Labelled photos from "picture", an image-classification folder in hk-railway/picturebook. The possible labels are: JR bus, JR ETC, JR EXP DC, JR EXP EC, JR ferry, JR local&etc PC, JR local diesel car, JR LOCAL EC1, JR LOCAL EC2, JR local hybrid car, JR LOCO, JR maglev, JR shinkansen, JR super express diesel car, JR super express electric car, JR superexp ec(jnr1), JR superexp ec(jnr2), JR super express passenger car.

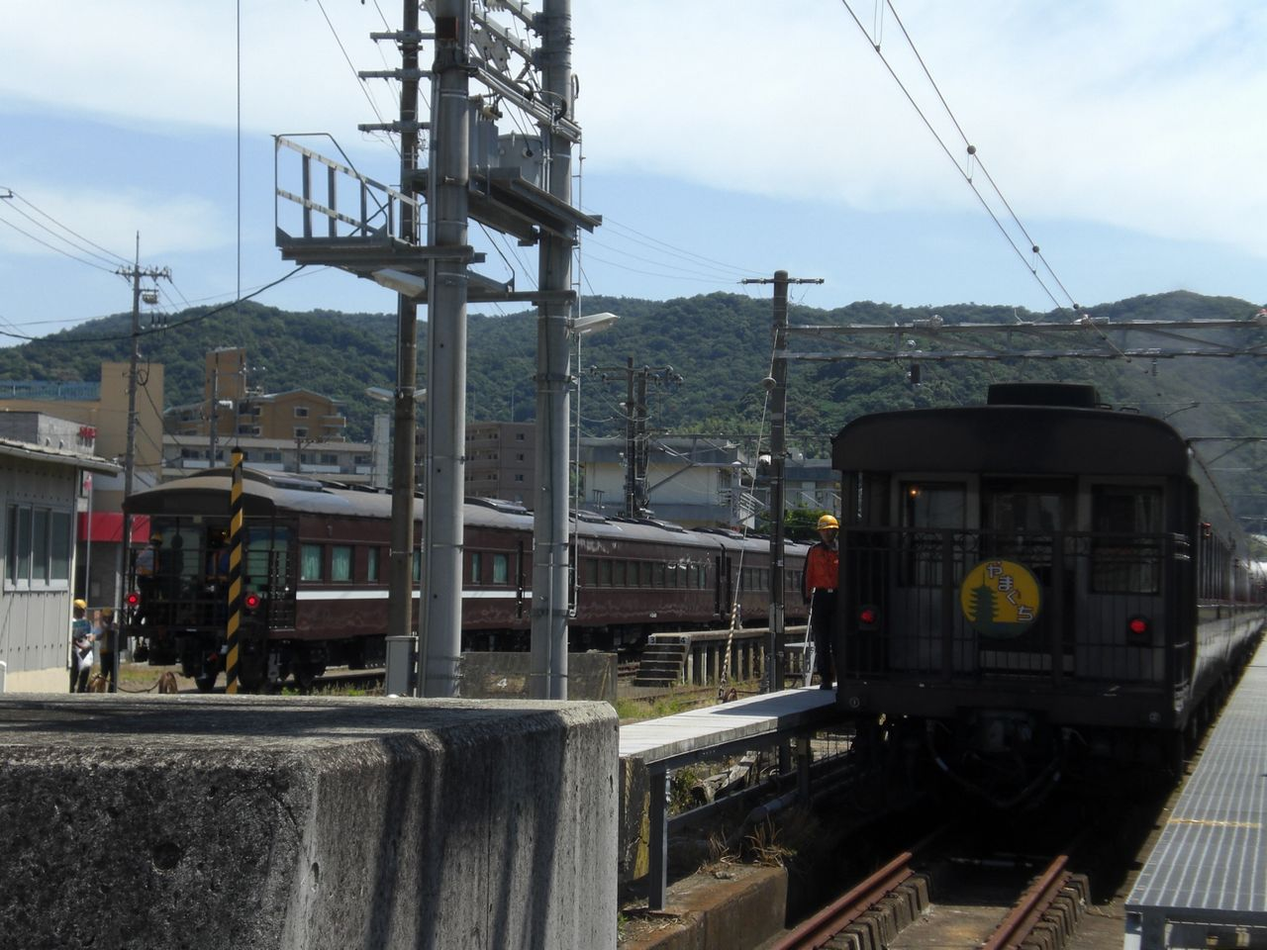
Label: JR local&etc PC

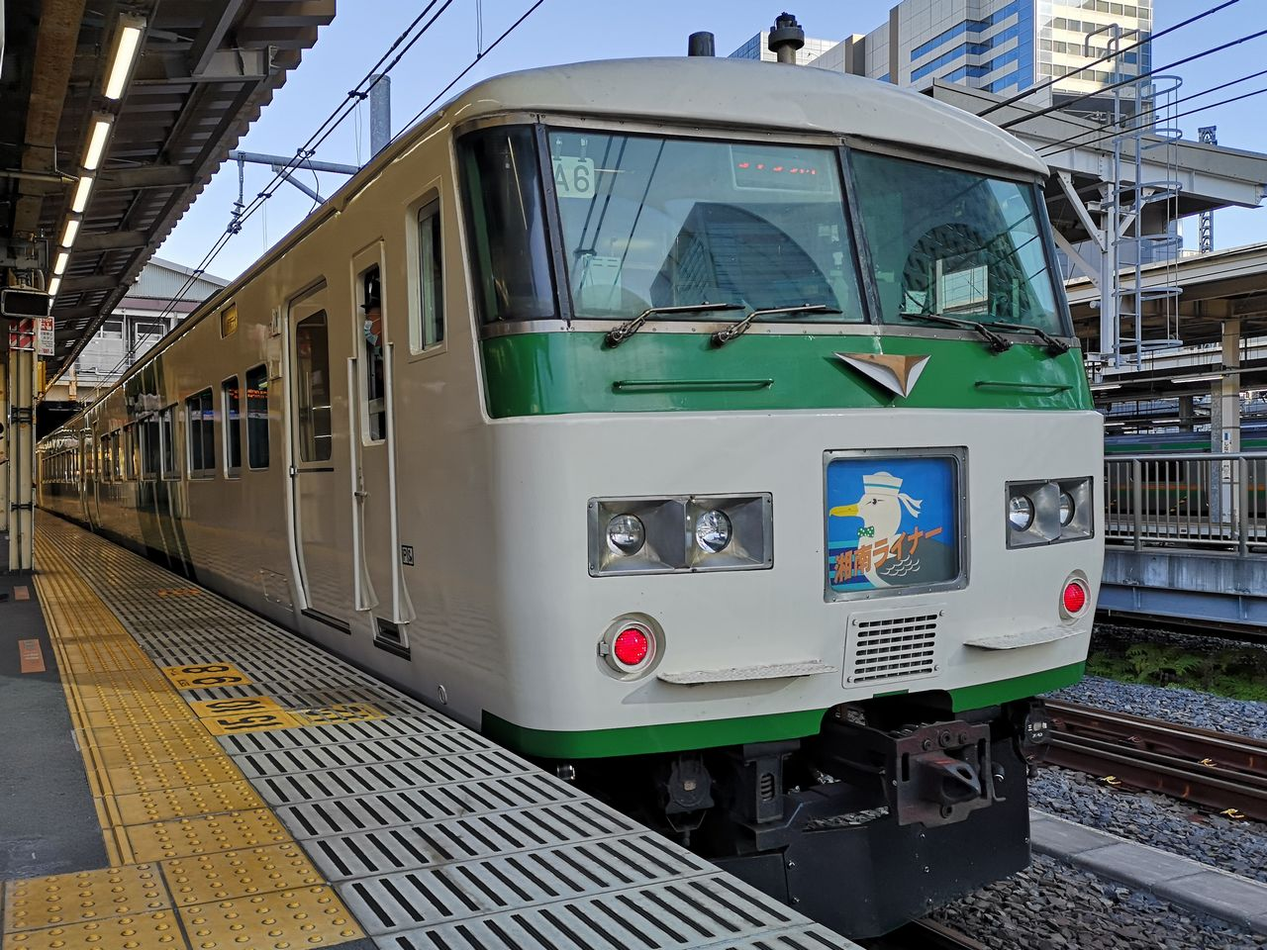
Label: JR superexp ec(jnr1)

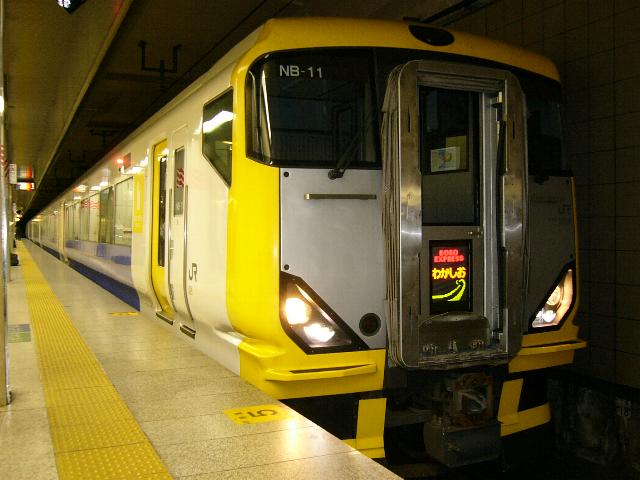
Label: JR super express electric car

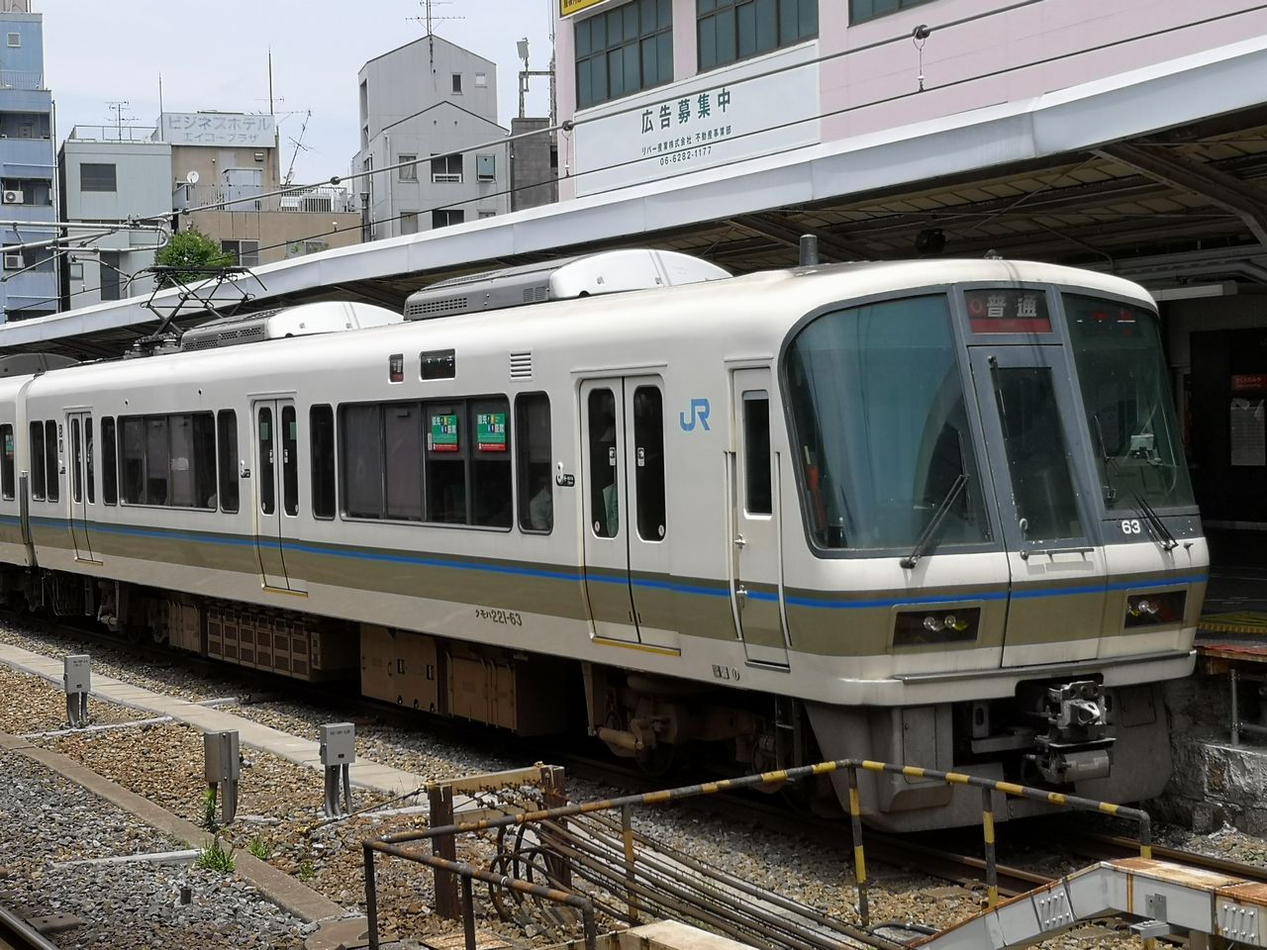
Label: JR LOCAL EC1

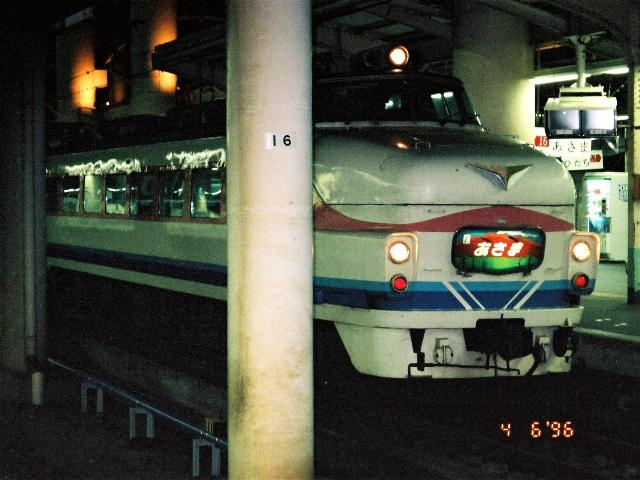
Label: JR superexp ec(jnr2)

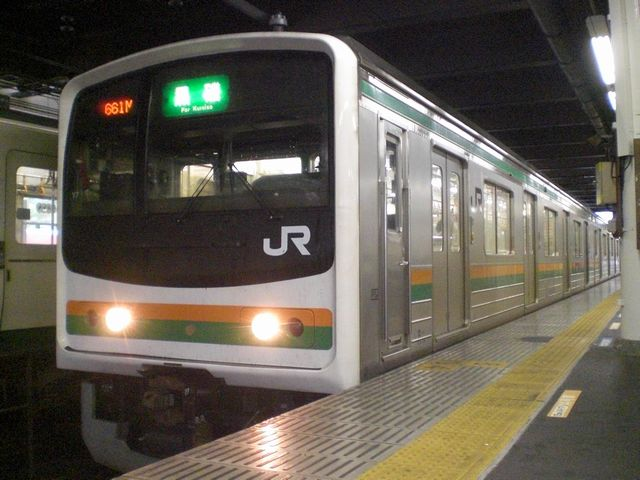
Label: JR LOCAL EC2
